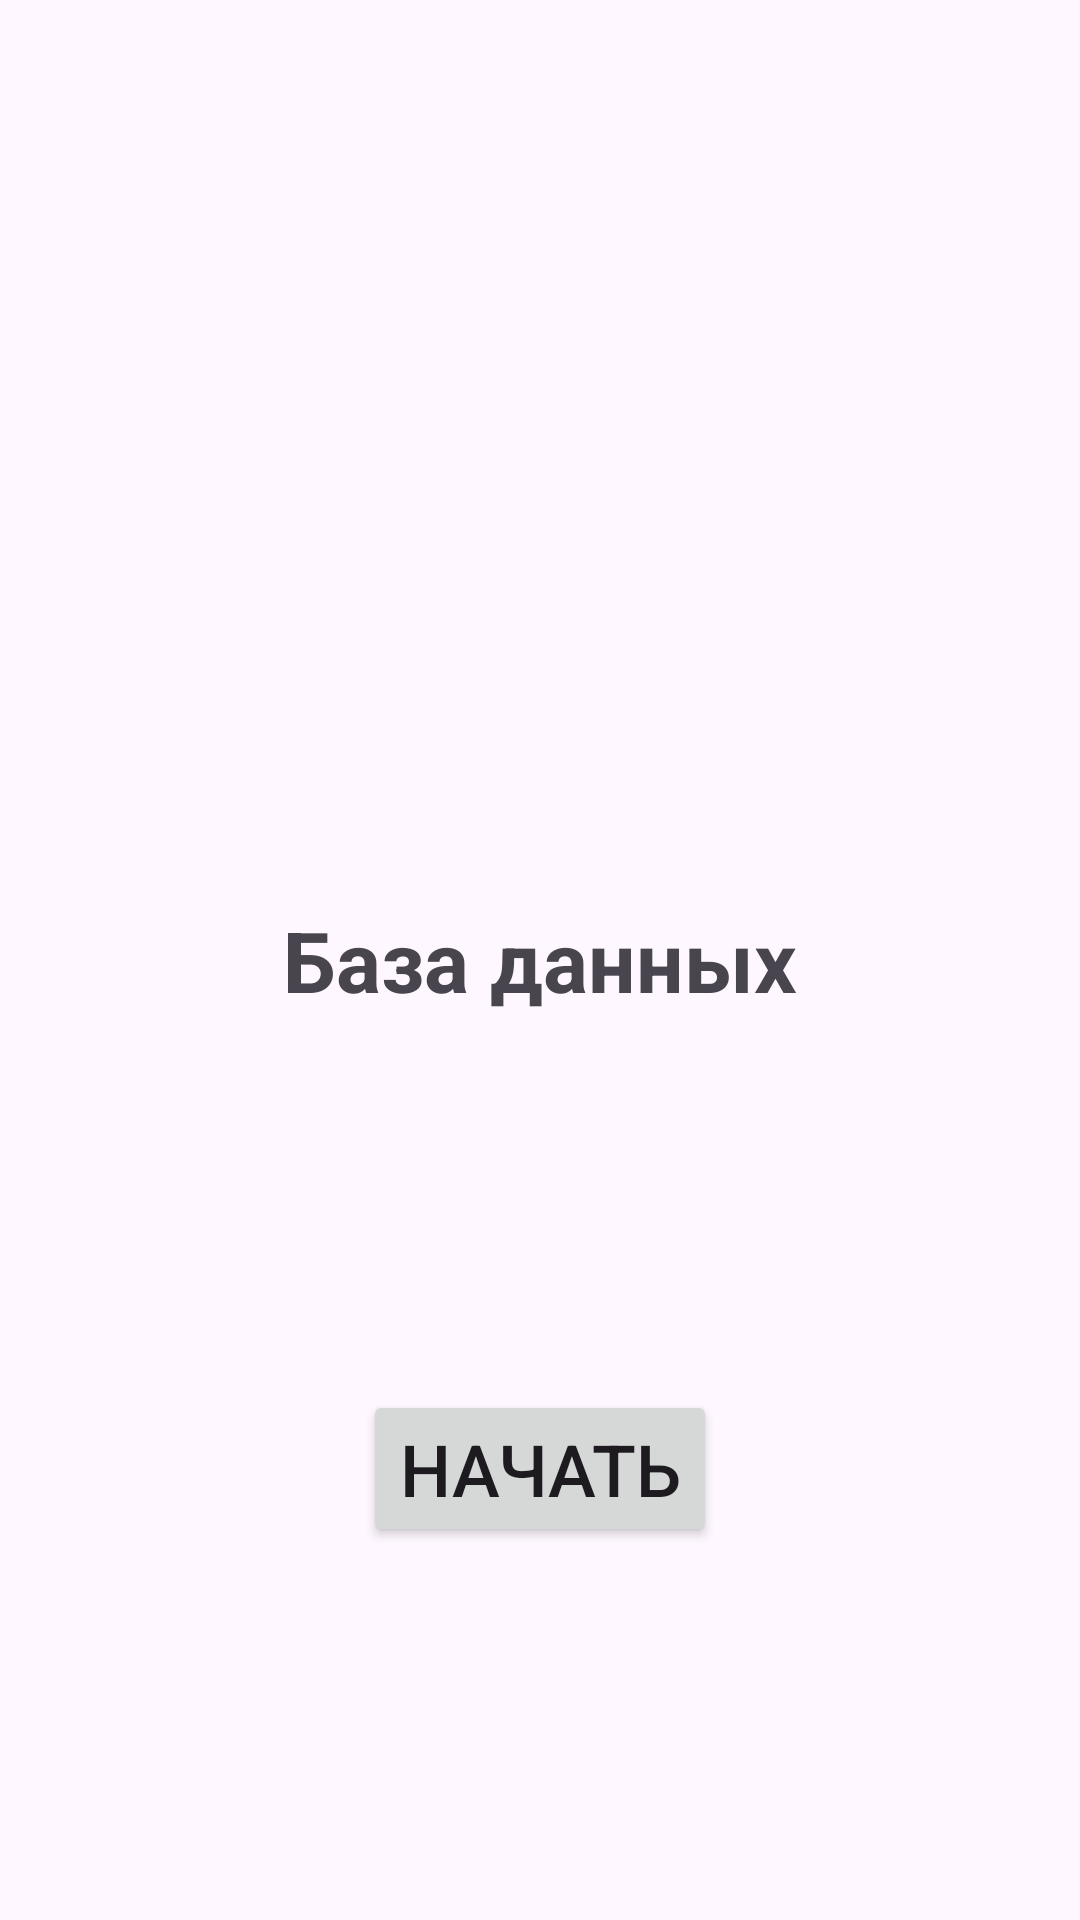

The Android layout XML behind this screen, and the referenced resources:
<!-- AndroidManifest.xml: application theme Theme.PersonBase -->
<!-- res/layout/activity_main.xml -->
<?xml version="1.0" encoding="utf-8"?>
<androidx.constraintlayout.widget.ConstraintLayout xmlns:android="http://schemas.android.com/apk/res/android"
    xmlns:app="http://schemas.android.com/apk/res-auto"
    xmlns:tools="http://schemas.android.com/tools"
    android:id="@+id/main"
    android:layout_width="match_parent"
    android:layout_height="match_parent"
    tools:context=".MainActivity">

    <TextView
        android:id="@+id/titleTV"
        android:layout_width="wrap_content"
        android:layout_height="wrap_content"
        android:text="База данных"
        android:textSize="28sp"
        android:textStyle="bold"
        app:layout_constraintBottom_toBottomOf="parent"
        app:layout_constraintEnd_toEndOf="parent"
        app:layout_constraintStart_toStartOf="parent"
        app:layout_constraintTop_toTopOf="parent" />
    <Button
        android:id="@+id/startBTN"
        android:layout_width="wrap_content"
        android:layout_height="wrap_content"
        android:text="Начать"
        android:textSize="24sp"
        app:layout_constraintBottom_toBottomOf="parent"
        app:layout_constraintEnd_toEndOf="parent"
        app:layout_constraintStart_toStartOf="parent"
        app:layout_constraintTop_toBottomOf="@id/titleTV">
    </Button>

</androidx.constraintlayout.widget.ConstraintLayout>
<!-- resources referenced by this layout -->
<resources>
  <style name="Theme.PersonBase" parent="Base.Theme.PersonBase" />
  <style name="Base.Theme.PersonBase" parent="Theme.Material3.DayNight.NoActionBar">
          
          
      </style>
</resources>
